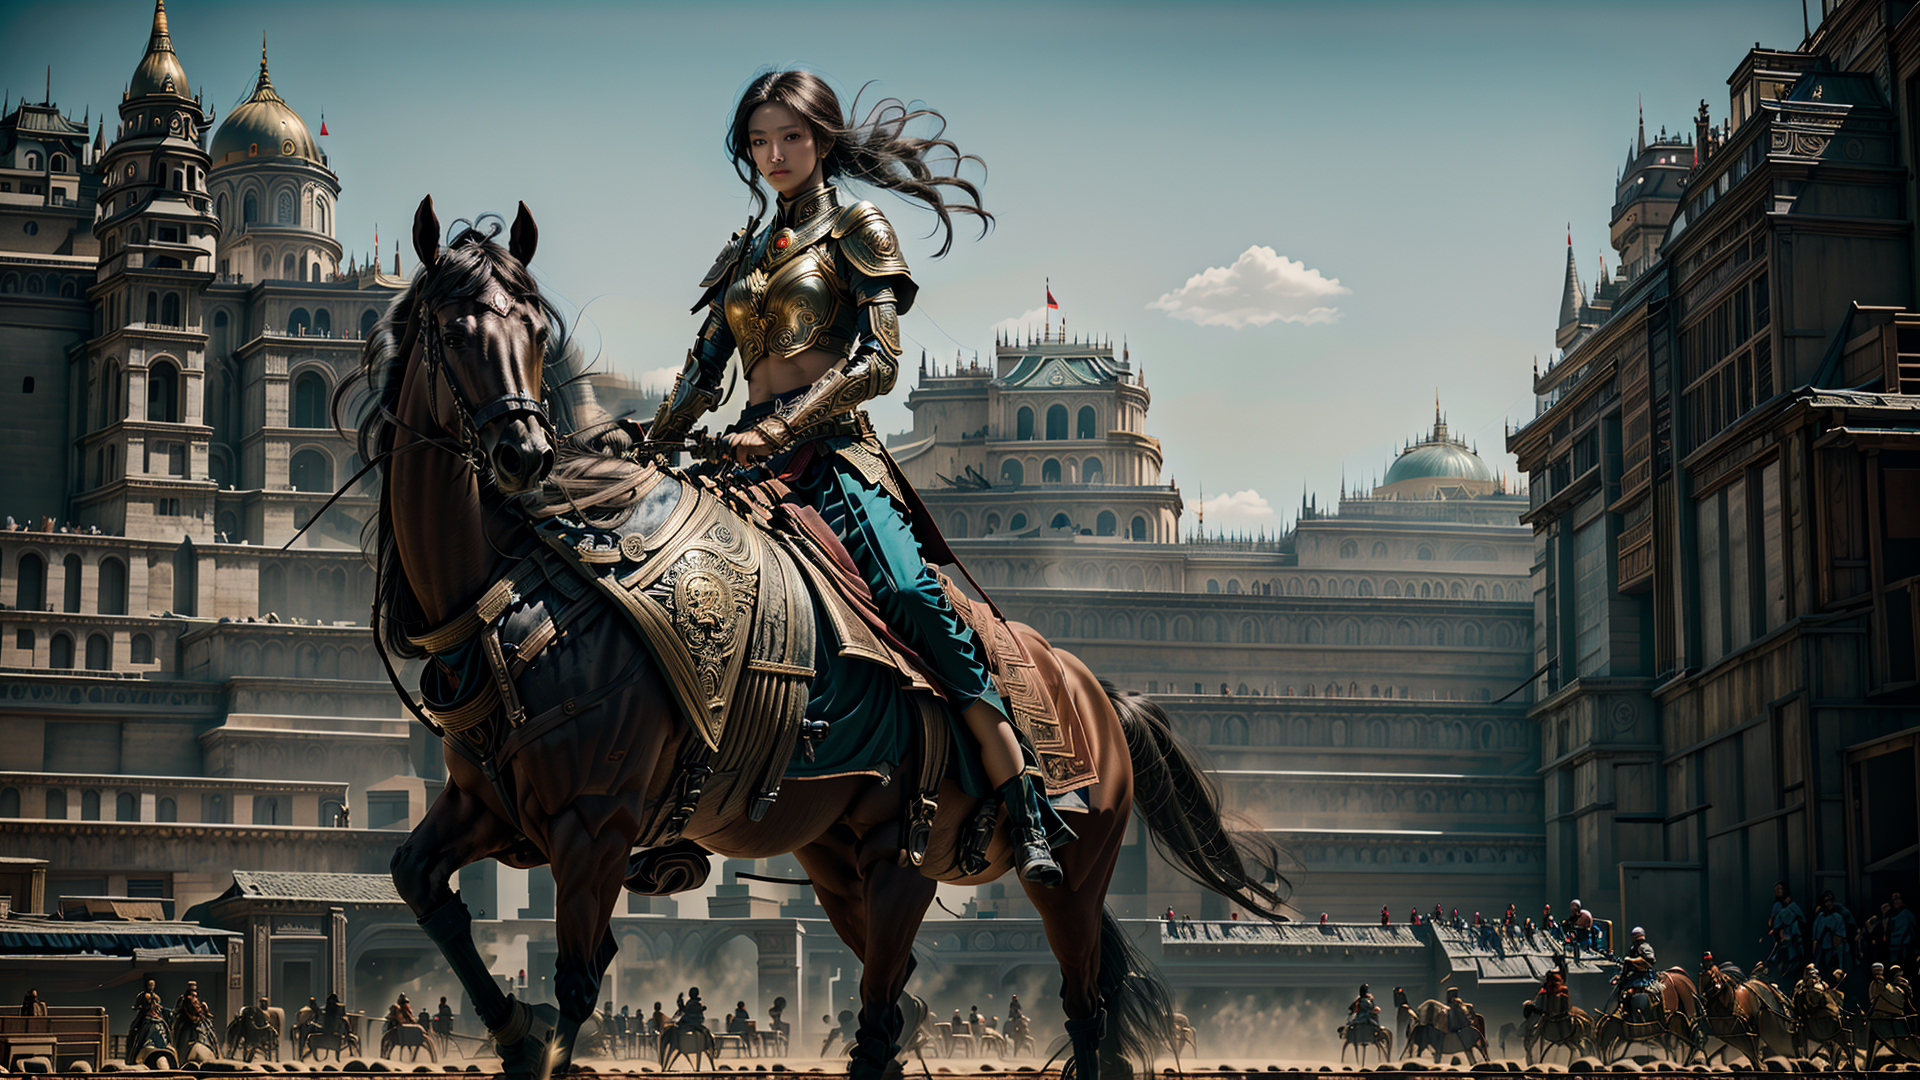
Generation parameters embedded in this image by AUTOMATIC1111 Stable Diffusion web UI or a fork of it (Forge, ...) (PNG 'parameters' text chunk):
In a dystopian future, a Yughur princec, on a horse ,her warrier behind her  , looking at viewer, ultra detailed hands, perfect hands, afternoon, perfect lighting,  best quality, ultra high res face & eyes, (masterpiece:1.2) <lora:Aztaka:1>
Negative prompt:  extra head, extra arm, extra finger, (nsfw:1.5), (low quality, worst quality:1.4), poorly drawn hands, bad anatomy, monochrome, long body , bad anatomy , liquid body, malformed, mutated, anatomical nonsense ,bad proportions, uncoordinated body, unnatural body, disfigured, ugly, gross proportions ,mutation, disfigured, deformed, mutation, poorlydrawn , bad hand, mutated hand, bad fingers, mutated fingers, badhandv4 ,liquid tongue, long neck, fused ears, bad ears, poorly drawn ears, extra ears, liquid ears, heavy ears, missing ears, fused animal ears, bad animal ears, poorly drawn animal ears, extra animal ears, liquid animal ears, heavy animal ears, missing animal ears, bad hairs, poorly drawn hairs, fused hairs, bad face, fused face, poorly drawn face, cloned face, big face, long face, bad eyes, fused eyes poorly drawn eyes, extra eyes, bad mouth, fused mouth, poorly drawn mouth, bad tongue, big mouth, bad perspective, bad objects placement, 2 woman, horse mutations,
Steps: 60, Sampler: DPM++ 2M Karras, CFG scale: 7, Seed: 1120977732, Size: 960x540, Model hash: a4f3e1526c, Model: dreamshaper_8LCM, Denoising strength: 0.62, Hires upscale: 2, Hires upscaler: Latent, Lora hashes: "Aztaka: a82a45cf6020", Version: v1.7.0